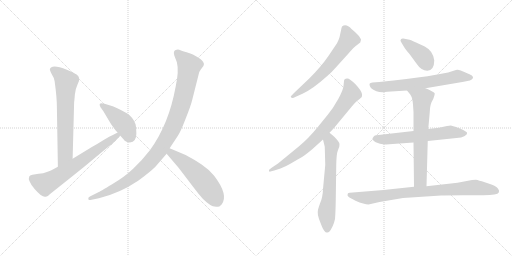
t = 0.00 s
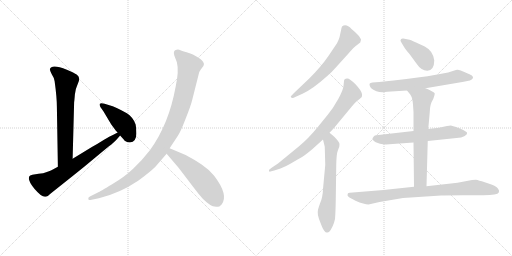
t = 2.04 s
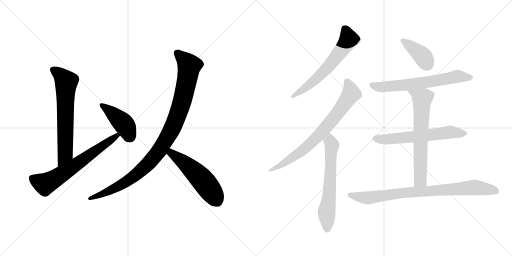
t = 4.08 s
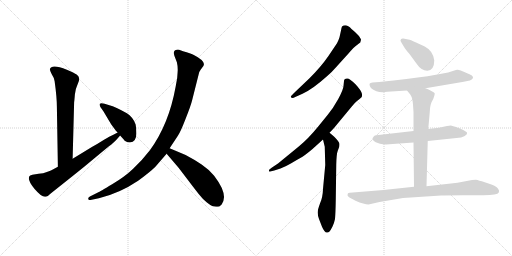
t = 6.12 s
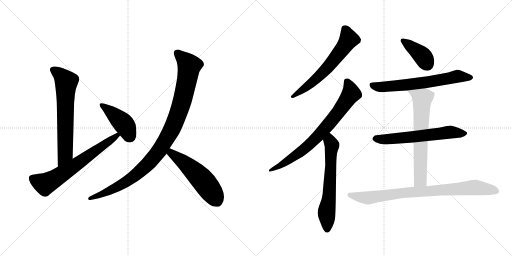
t = 8.17 s
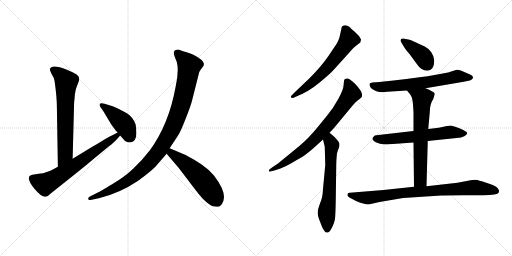
t = 10.21 s

The animated SVG that drew these frames (rendered in a browser with its animation timeline set to each time). Animation: 13 CSS @keyframes rules; one cycle of 10.21 s.

<svg version="1.1" viewBox="0 0 2048 1024" xmlns="http://www.w3.org/2000/svg">
  <g stroke="lightgray" stroke-dasharray="1,1" stroke-width="1" transform="scale(4, 4)">
    <line x1="0" y1="0" x2="256" y2="256"></line>
    <line x1="256" y1="0" x2="0" y2="256"></line>
    <line x1="128" y1="0" x2="128" y2="256"></line>
    <line x1="0" y1="128" x2="256" y2="128"></line>
    <line x1="256" y1="0" x2="512" y2="256"></line>
    <line x1="512" y1="0" x2="256" y2="256"></line>
    <line x1="384" y1="0" x2="384" y2="256"></line>
    <line x1="256" y1="128" x2="512" y2="128"></line>
  </g>
<g transform="scale(1, -1) translate(0, -850)">
   <style type="text/css">
    @keyframes keyframes0 {
      from {
       stroke: black;
       stroke-dashoffset: 669;
       stroke-width: 128;
       }
       69% {
       animation-timing-function: step-end;
       stroke: black;
       stroke-dashoffset: 0;
       stroke-width: 128;
       }
       to {
       stroke: black;
       stroke-width: 1024;
       }
       }
       #make-me-a-hanzi-animation-0 {
         animation: keyframes0 0.794434s both;
         animation-delay: 0.000000s;
         animation-timing-function: linear;
       }
    @keyframes keyframes1 {
      from {
       stroke: black;
       stroke-dashoffset: 667;
       stroke-width: 128;
       }
       68% {
       animation-timing-function: step-end;
       stroke: black;
       stroke-dashoffset: 0;
       stroke-width: 128;
       }
       to {
       stroke: black;
       stroke-width: 1024;
       }
       }
       #make-me-a-hanzi-animation-1 {
         animation: keyframes1 0.792806s both;
         animation-delay: 0.794434s;
         animation-timing-function: linear;
       }
    @keyframes keyframes2 {
      from {
       stroke: black;
       stroke-dashoffset: 431;
       stroke-width: 128;
       }
       58% {
       animation-timing-function: step-end;
       stroke: black;
       stroke-dashoffset: 0;
       stroke-width: 128;
       }
       to {
       stroke: black;
       stroke-width: 1024;
       }
       }
       #make-me-a-hanzi-animation-2 {
         animation: keyframes2 0.600749s both;
         animation-delay: 1.587240s;
         animation-timing-function: linear;
       }
    @keyframes keyframes3 {
      from {
       stroke: black;
       stroke-dashoffset: 1031;
       stroke-width: 128;
       }
       77% {
       animation-timing-function: step-end;
       stroke: black;
       stroke-dashoffset: 0;
       stroke-width: 128;
       }
       to {
       stroke: black;
       stroke-width: 1024;
       }
       }
       #make-me-a-hanzi-animation-3 {
         animation: keyframes3 1.089030s both;
         animation-delay: 2.187989s;
         animation-timing-function: linear;
       }
    @keyframes keyframes4 {
      from {
       stroke: black;
       stroke-dashoffset: 538;
       stroke-width: 128;
       }
       64% {
       animation-timing-function: step-end;
       stroke: black;
       stroke-dashoffset: 0;
       stroke-width: 128;
       }
       to {
       stroke: black;
       stroke-width: 1024;
       }
       }
       #make-me-a-hanzi-animation-4 {
         animation: keyframes4 0.687826s both;
         animation-delay: 3.277019s;
         animation-timing-function: linear;
       }
    @keyframes keyframes5 {
      from {
       stroke: black;
       stroke-dashoffset: 630;
       stroke-width: 128;
       }
       67% {
       animation-timing-function: step-end;
       stroke: black;
       stroke-dashoffset: 0;
       stroke-width: 128;
       }
       to {
       stroke: black;
       stroke-width: 1024;
       }
       }
       #make-me-a-hanzi-animation-5 {
         animation: keyframes5 0.762695s both;
         animation-delay: 3.964845s;
         animation-timing-function: linear;
       }
    @keyframes keyframes6 {
      from {
       stroke: black;
       stroke-dashoffset: 758;
       stroke-width: 128;
       }
       71% {
       animation-timing-function: step-end;
       stroke: black;
       stroke-dashoffset: 0;
       stroke-width: 128;
       }
       to {
       stroke: black;
       stroke-width: 1024;
       }
       }
       #make-me-a-hanzi-animation-6 {
         animation: keyframes6 0.866862s both;
         animation-delay: 4.727540s;
         animation-timing-function: linear;
       }
    @keyframes keyframes7 {
      from {
       stroke: black;
       stroke-dashoffset: 634;
       stroke-width: 128;
       }
       67% {
       animation-timing-function: step-end;
       stroke: black;
       stroke-dashoffset: 0;
       stroke-width: 128;
       }
       to {
       stroke: black;
       stroke-width: 1024;
       }
       }
       #make-me-a-hanzi-animation-7 {
         animation: keyframes7 0.765951s both;
         animation-delay: 5.594402s;
         animation-timing-function: linear;
       }
    @keyframes keyframes8 {
      from {
       stroke: black;
       stroke-dashoffset: 394;
       stroke-width: 128;
       }
       56% {
       animation-timing-function: step-end;
       stroke: black;
       stroke-dashoffset: 0;
       stroke-width: 128;
       }
       to {
       stroke: black;
       stroke-width: 1024;
       }
       }
       #make-me-a-hanzi-animation-8 {
         animation: keyframes8 0.570638s both;
         animation-delay: 6.360353s;
         animation-timing-function: linear;
       }
    @keyframes keyframes9 {
      from {
       stroke: black;
       stroke-dashoffset: 658;
       stroke-width: 128;
       }
       68% {
       animation-timing-function: step-end;
       stroke: black;
       stroke-dashoffset: 0;
       stroke-width: 128;
       }
       to {
       stroke: black;
       stroke-width: 1024;
       }
       }
       #make-me-a-hanzi-animation-9 {
         animation: keyframes9 0.785482s both;
         animation-delay: 6.930991s;
         animation-timing-function: linear;
       }
    @keyframes keyframes10 {
      from {
       stroke: black;
       stroke-dashoffset: 620;
       stroke-width: 128;
       }
       67% {
       animation-timing-function: step-end;
       stroke: black;
       stroke-dashoffset: 0;
       stroke-width: 128;
       }
       to {
       stroke: black;
       stroke-width: 1024;
       }
       }
       #make-me-a-hanzi-animation-10 {
         animation: keyframes10 0.754557s both;
         animation-delay: 7.716473s;
         animation-timing-function: linear;
       }
    @keyframes keyframes11 {
      from {
       stroke: black;
       stroke-dashoffset: 671;
       stroke-width: 128;
       }
       69% {
       animation-timing-function: step-end;
       stroke: black;
       stroke-dashoffset: 0;
       stroke-width: 128;
       }
       to {
       stroke: black;
       stroke-width: 1024;
       }
       }
       #make-me-a-hanzi-animation-11 {
         animation: keyframes11 0.796061s both;
         animation-delay: 8.471030s;
         animation-timing-function: linear;
       }
    @keyframes keyframes12 {
      from {
       stroke: black;
       stroke-dashoffset: 847;
       stroke-width: 128;
       }
       73% {
       animation-timing-function: step-end;
       stroke: black;
       stroke-dashoffset: 0;
       stroke-width: 128;
       }
       to {
       stroke: black;
       stroke-width: 1024;
       }
       }
       #make-me-a-hanzi-animation-12 {
         animation: keyframes12 0.939290s both;
         animation-delay: 9.267091s;
         animation-timing-function: linear;
       }
</style>
<path d="M 290.5 215.5 L 296.5 441.5 Q 297.5 447.5 299.5 472.5 Q 302.5 497.5 310.5 513.5 Q 318.5 529.5 316.5 537.5 Q 315.5 545.5 306.5 552.5 Q 297.5 558.5 267.5 571.5 Q 205.5 595.5 199.5 573.5 Q 198.5 570.5 206.5 554.5 Q 216.5 539.5 218.5 525.5 Q 227.5 460.5 227.5 423.5 L 231.5 183.5 C 231.5 153.5 289.5 185.5 290.5 215.5 Z" fill="lightgray"></path> 
<path d="M 231.5 183.5 Q 199.5 165.5 184.5 161.5 Q 175.5 157.5 154.5 155.5 L 129.5 151.5 Q 118.5 148.5 117.5 145.5 Q 108.5 129.5 138.5 94.5 Q 168.5 59.5 182.5 63.5 Q 189.5 62.5 201.5 75.5 L 289.5 145.5 Q 331.5 178.5 382.5 221.5 L 434.5 264.5 Q 457.5 281.5 467.5 293.5 L 478.5 306.5 Q 480.5 307.5 480.5 308.5 C 500.5 331.5 497.5 334.5 470.5 320.5 L 451.5 310.5 Q 440.5 306.5 414.5 290.5 Q 389.5 274.5 367.5 262.5 L 290.5 215.5 L 231.5 183.5 Z" fill="lightgray"></path> 
<path d="M 480.5 308.5 Q 498.5 288.5 498.5 287.5 Q 507.5 280.5 519.5 280.5 Q 545.5 282.5 545.5 316.5 Q 545.5 339.5 542.5 352.5 Q 539.5 364.5 528.5 378.5 Q 518.5 391.5 507.5 397.5 Q 461.5 423.5 437.5 429.5 L 418.5 435.5 Q 403.5 439.5 399.5 435.5 Q 396.5 431.5 401.5 422.5 L 413.5 405.5 L 444.5 353.5 L 463.5 327.5 L 470.5 320.5 L 480.5 308.5 Z" fill="lightgray"></path> 
<path d="M 678.5 257.5 L 711.5 307.5 Q 721.5 321.5 742.5 375.5 Q 763.5 428.5 768.5 449.5 L 794.5 552.5 Q 796.5 564.5 802.5 571.5 L 813.5 586.5 Q 825.5 605.5 771.5 632.5 Q 763.5 636.5 746.5 641.5 Q 730.5 645.5 721.5 649.5 Q 713.5 653.5 702.5 650.5 Q 691.5 646.5 697.5 627.5 L 707.5 601.5 Q 716.5 566.5 702.5 503.5 Q 675.5 353.5 599.5 249.5 Q 565.5 205.5 532.5 175.5 Q 500.5 144.5 448.5 113.5 Q 396.5 82.5 393.5 81.5 L 359.5 64.5 Q 350.5 59.5 353.5 53.5 Q 356.5 47.5 366.5 51.5 L 395.5 57.5 Q 478.5 77.5 552.5 127.5 Q 600.5 162.5 621.5 183.5 L 666.5 235.5 L 678.5 257.5 Z" fill="lightgray"></path> 
<path d="M 851.5 25.5 L 864.5 23.5 Q 867.5 22.5 877.5 24.5 L 886.5 32.5 Q 915.5 70.5 856.5 147.5 Q 833.5 174.5 806.5 192.5 Q 780.5 210.5 742.5 230.5 L 678.5 257.5 C 650.5 269.5 647.5 258.5 666.5 235.5 L 713.5 180.5 L 752.5 129.5 Q 783.5 88.5 796.5 72.5 Q 809.5 55.5 826.5 41.5 Q 843.5 27.5 851.5 25.5 Z" fill="lightgray"></path> 
<path d="M 1345.0 582.0 L 1393.0 635.0 Q 1417.0 663.0 1428.0 670.0 L 1441.0 680.0 L 1444.0 691.0 Q 1444.0 695.0 1433.0 709.0 Q 1421.0 722.0 1406.0 734.0 Q 1385.0 757.0 1368.0 744.0 Q 1366.0 741.0 1364.0 728.0 L 1358.0 701.0 Q 1354.0 688.0 1348.0 677.0 L 1313.0 625.0 Q 1284.0 583.0 1238.0 537.0 L 1176.0 478.0 Q 1163.0 465.0 1163.0 463.0 Q 1167.0 454.0 1181.0 462.0 L 1210.0 475.0 Q 1250.0 493.0 1309.0 546.0 Q 1327.0 561.0 1345.0 582.0 Z" fill="lightgray"></path> 
<path d="M 1376.0 526.0 L 1374.0 506.0 Q 1373.0 491.0 1353.0 454.0 Q 1332.0 416.0 1311.0 391.0 L 1272.0 343.0 Q 1233.0 295.0 1195.0 264.0 L 1112.0 196.0 L 1088.0 180.0 Q 1076.0 172.0 1076.0 170.0 Q 1076.0 165.0 1077.0 164.0 Q 1078.0 162.0 1097.0 168.0 L 1122.0 176.0 Q 1141.0 183.0 1165.0 197.0 Q 1188.0 211.0 1203.0 219.0 Q 1218.0 227.0 1250.0 254.0 L 1292.0 292.0 L 1318.0 319.0 L 1336.0 338.0 L 1408.0 425.0 Q 1417.0 437.0 1428.0 446.0 Q 1439.0 454.0 1447.0 462.0 Q 1449.0 471.0 1448.0 474.0 Q 1446.0 487.0 1422.0 513.0 Q 1397.0 538.0 1388.0 536.0 Q 1376.0 536.0 1376.0 526.0 Z" fill="lightgray"></path> 
<path d="M 1292.0 292.0 L 1299.0 263.0 L 1301.0 190.0 L 1292.0 94.0 Q 1291.0 60.0 1280.0 36.0 Q 1271.0 12.0 1271.0 2.0 Q 1270.0 -9.0 1276.0 -26.0 L 1288.0 -57.0 Q 1298.0 -80.0 1307.0 -80.0 Q 1313.0 -81.0 1318.0 -76.0 Q 1322.0 -72.0 1330.0 -56.0 Q 1337.0 -41.0 1340.0 -26.0 Q 1342.0 -5.0 1343.0 49.0 L 1345.0 191.0 Q 1346.0 235.0 1351.0 247.0 L 1357.0 263.0 Q 1359.0 273.0 1357.0 278.0 Q 1355.0 282.0 1349.0 290.0 L 1338.0 302.0 Q 1333.0 307.0 1318.0 319.0 C 1295.0 338.0 1285.0 321.0 1292.0 292.0 Z" fill="lightgray"></path> 
<path d="M 1737.0 608.0 Q 1733.0 646.0 1699.0 664.0 L 1662.0 681.0 Q 1642.0 691.0 1633.0 692.0 L 1613.0 696.0 Q 1602.0 697.0 1602.0 688.0 Q 1602.0 685.0 1605.0 681.0 L 1612.0 669.0 Q 1619.0 655.0 1638.0 634.0 L 1665.0 597.0 Q 1685.0 567.0 1709.0 567.0 Q 1737.0 569.0 1737.0 608.0 Z" fill="lightgray"></path> 
<path d="M 1702.0 497.0 L 1855.0 523.0 Q 1887.0 528.0 1890.0 535.0 Q 1893.0 541.0 1892.0 542.0 Q 1890.0 548.0 1878.0 553.0 L 1843.0 568.0 Q 1833.0 572.0 1828.0 571.0 Q 1823.0 570.0 1808.0 565.0 Q 1758.0 547.0 1517.0 522.0 L 1490.0 520.0 Q 1480.0 519.0 1479.0 516.0 Q 1477.0 513.0 1479.0 507.0 Q 1481.0 500.0 1486.0 496.0 Q 1510.0 476.0 1549.0 483.0 L 1628.0 488.0 L 1702.0 497.0 Z" fill="lightgray"></path> 
<path d="M 1711.0 286.0 L 1826.0 298.0 Q 1847.0 299.0 1857.0 305.0 Q 1866.0 311.0 1867.0 313.0 Q 1868.0 315.0 1868.0 319.0 Q 1868.0 322.0 1853.0 330.0 Q 1838.0 337.0 1821.0 343.0 Q 1803.0 348.0 1801.0 348.0 Q 1798.0 348.0 1755.0 339.0 L 1713.0 334.0 L 1654.0 326.0 L 1505.0 309.0 Q 1499.0 309.0 1495.0 304.0 Q 1490.0 299.0 1490.0 295.0 Q 1489.0 290.0 1503.0 281.0 L 1520.0 275.0 Q 1537.0 271.0 1557.0 273.0 L 1654.0 280.0 L 1711.0 286.0 Z" fill="lightgray"></path> 
<path d="M 1706.0 105.0 L 1711.0 286.0 L 1713.0 334.0 L 1719.0 401.0 Q 1719.0 433.0 1733.0 454.0 Q 1739.0 472.0 1739.0 476.0 Q 1739.0 480.0 1727.0 485.0 Q 1714.0 493.0 1702.0 497.0 C 1674.0 508.0 1609.0 511.0 1628.0 488.0 L 1641.0 472.0 L 1646.0 463.0 Q 1650.0 455.0 1652.0 431.0 L 1654.0 402.0 L 1654.0 326.0 L 1654.0 280.0 L 1656.0 103.0 C 1656.0 73.0 1705.0 75.0 1706.0 105.0 Z" fill="lightgray"></path> 
<path d="M 1474.0 32.0 L 1518.0 42.0 L 1612.0 58.0 L 1765.0 68.0 Q 1773.0 69.0 1851.0 69.0 L 1933.0 69.0 Q 1991.0 69.0 1995.0 80.0 Q 1996.0 83.0 1996.0 88.0 Q 1992.0 96.0 1989.0 99.0 Q 1984.0 105.0 1960.0 114.0 L 1939.0 121.0 Q 1914.0 129.0 1904.0 131.0 Q 1892.0 131.0 1888.0 130.0 L 1830.0 119.0 L 1706.0 105.0 L 1656.0 103.0 L 1534.0 90.0 L 1399.0 79.0 Q 1392.0 79.0 1391.0 75.0 Q 1387.0 67.0 1395.0 62.0 Q 1402.0 57.0 1422.0 47.0 Q 1457.0 32.0 1474.0 32.0 Z" fill="lightgray"></path> 
      <clipPath id="make-me-a-hanzi-clip-0">
      <path d="M 290.5 215.5 L 296.5 441.5 Q 297.5 447.5 299.5 472.5 Q 302.5 497.5 310.5 513.5 Q 318.5 529.5 316.5 537.5 Q 315.5 545.5 306.5 552.5 Q 297.5 558.5 267.5 571.5 Q 205.5 595.5 199.5 573.5 Q 198.5 570.5 206.5 554.5 Q 216.5 539.5 218.5 525.5 Q 227.5 460.5 227.5 423.5 L 231.5 183.5 C 231.5 153.5 289.5 185.5 290.5 215.5 Z" fill="lightgray"></path>
      </clipPath>
      <path clip-path="url(#make-me-a-hanzi-clip-0)" d="M 209.5 572.5 L 246.5 546.5 L 264.5 522.5 L 260.5 236.5 L 235.5 191.5 " fill="none" id="make-me-a-hanzi-animation-0" stroke-dasharray="541 1082" stroke-linecap="round"></path>

      <clipPath id="make-me-a-hanzi-clip-1">
      <path d="M 231.5 183.5 Q 199.5 165.5 184.5 161.5 Q 175.5 157.5 154.5 155.5 L 129.5 151.5 Q 118.5 148.5 117.5 145.5 Q 108.5 129.5 138.5 94.5 Q 168.5 59.5 182.5 63.5 Q 189.5 62.5 201.5 75.5 L 289.5 145.5 Q 331.5 178.5 382.5 221.5 L 434.5 264.5 Q 457.5 281.5 467.5 293.5 L 478.5 306.5 Q 480.5 307.5 480.5 308.5 C 500.5 331.5 497.5 334.5 470.5 320.5 L 451.5 310.5 Q 440.5 306.5 414.5 290.5 Q 389.5 274.5 367.5 262.5 L 290.5 215.5 L 231.5 183.5 Z" fill="lightgray"></path>
      </clipPath>
      <path clip-path="url(#make-me-a-hanzi-clip-1)" d="M 128.5 138.5 L 175.5 115.5 L 190.5 119.5 L 297.5 187.5 L 473.5 313.5 " fill="none" id="make-me-a-hanzi-animation-1" stroke-dasharray="539 1078" stroke-linecap="round"></path>

      <clipPath id="make-me-a-hanzi-clip-2">
      <path d="M 480.5 308.5 Q 498.5 288.5 498.5 287.5 Q 507.5 280.5 519.5 280.5 Q 545.5 282.5 545.5 316.5 Q 545.5 339.5 542.5 352.5 Q 539.5 364.5 528.5 378.5 Q 518.5 391.5 507.5 397.5 Q 461.5 423.5 437.5 429.5 L 418.5 435.5 Q 403.5 439.5 399.5 435.5 Q 396.5 431.5 401.5 422.5 L 413.5 405.5 L 444.5 353.5 L 463.5 327.5 L 470.5 320.5 L 480.5 308.5 Z" fill="lightgray"></path>
      </clipPath>
      <path clip-path="url(#make-me-a-hanzi-clip-2)" d="M 404.5 429.5 L 496.5 353.5 L 517.5 308.5 L 513.5 304.5 " fill="none" id="make-me-a-hanzi-animation-2" stroke-dasharray="303 606" stroke-linecap="round"></path>

      <clipPath id="make-me-a-hanzi-clip-3">
      <path d="M 678.5 257.5 L 711.5 307.5 Q 721.5 321.5 742.5 375.5 Q 763.5 428.5 768.5 449.5 L 794.5 552.5 Q 796.5 564.5 802.5 571.5 L 813.5 586.5 Q 825.5 605.5 771.5 632.5 Q 763.5 636.5 746.5 641.5 Q 730.5 645.5 721.5 649.5 Q 713.5 653.5 702.5 650.5 Q 691.5 646.5 697.5 627.5 L 707.5 601.5 Q 716.5 566.5 702.5 503.5 Q 675.5 353.5 599.5 249.5 Q 565.5 205.5 532.5 175.5 Q 500.5 144.5 448.5 113.5 Q 396.5 82.5 393.5 81.5 L 359.5 64.5 Q 350.5 59.5 353.5 53.5 Q 356.5 47.5 366.5 51.5 L 395.5 57.5 Q 478.5 77.5 552.5 127.5 Q 600.5 162.5 621.5 183.5 L 666.5 235.5 L 678.5 257.5 Z" fill="lightgray"></path>
      </clipPath>
      <path clip-path="url(#make-me-a-hanzi-clip-3)" d="M 709.5 637.5 L 757.5 587.5 L 752.5 555.5 L 728.5 445.5 L 706.5 378.5 L 642.5 255.5 L 571.5 174.5 L 520.5 133.5 L 414.5 75.5 L 360.5 56.5 " fill="none" id="make-me-a-hanzi-animation-3" stroke-dasharray="903 1806" stroke-linecap="round"></path>

      <clipPath id="make-me-a-hanzi-clip-4">
      <path d="M 851.5 25.5 L 864.5 23.5 Q 867.5 22.5 877.5 24.5 L 886.5 32.5 Q 915.5 70.5 856.5 147.5 Q 833.5 174.5 806.5 192.5 Q 780.5 210.5 742.5 230.5 L 678.5 257.5 C 650.5 269.5 647.5 258.5 666.5 235.5 L 713.5 180.5 L 752.5 129.5 Q 783.5 88.5 796.5 72.5 Q 809.5 55.5 826.5 41.5 Q 843.5 27.5 851.5 25.5 Z" fill="lightgray"></path>
      </clipPath>
      <path clip-path="url(#make-me-a-hanzi-clip-4)" d="M 682.5 248.5 L 685.5 237.5 L 748.5 190.5 L 802.5 138.5 L 852.5 74.5 L 869.5 42.5 " fill="none" id="make-me-a-hanzi-animation-4" stroke-dasharray="410 820" stroke-linecap="round"></path>

      <clipPath id="make-me-a-hanzi-clip-5">
      <path d="M 1345.0 582.0 L 1393.0 635.0 Q 1417.0 663.0 1428.0 670.0 L 1441.0 680.0 L 1444.0 691.0 Q 1444.0 695.0 1433.0 709.0 Q 1421.0 722.0 1406.0 734.0 Q 1385.0 757.0 1368.0 744.0 Q 1366.0 741.0 1364.0 728.0 L 1358.0 701.0 Q 1354.0 688.0 1348.0 677.0 L 1313.0 625.0 Q 1284.0 583.0 1238.0 537.0 L 1176.0 478.0 Q 1163.0 465.0 1163.0 463.0 Q 1167.0 454.0 1181.0 462.0 L 1210.0 475.0 Q 1250.0 493.0 1309.0 546.0 Q 1327.0 561.0 1345.0 582.0 Z" fill="lightgray"></path>
      </clipPath>
      <path clip-path="url(#make-me-a-hanzi-clip-5)" d="M 1377.0 737.0 L 1395.0 693.0 L 1376.0 662.0 L 1275.0 543.0 L 1168.0 463.0 " fill="none" id="make-me-a-hanzi-animation-5" stroke-dasharray="502 1004" stroke-linecap="round"></path>

      <clipPath id="make-me-a-hanzi-clip-6">
      <path d="M 1376.0 526.0 L 1374.0 506.0 Q 1373.0 491.0 1353.0 454.0 Q 1332.0 416.0 1311.0 391.0 L 1272.0 343.0 Q 1233.0 295.0 1195.0 264.0 L 1112.0 196.0 L 1088.0 180.0 Q 1076.0 172.0 1076.0 170.0 Q 1076.0 165.0 1077.0 164.0 Q 1078.0 162.0 1097.0 168.0 L 1122.0 176.0 Q 1141.0 183.0 1165.0 197.0 Q 1188.0 211.0 1203.0 219.0 Q 1218.0 227.0 1250.0 254.0 L 1292.0 292.0 L 1318.0 319.0 L 1336.0 338.0 L 1408.0 425.0 Q 1417.0 437.0 1428.0 446.0 Q 1439.0 454.0 1447.0 462.0 Q 1449.0 471.0 1448.0 474.0 Q 1446.0 487.0 1422.0 513.0 Q 1397.0 538.0 1388.0 536.0 Q 1376.0 536.0 1376.0 526.0 Z" fill="lightgray"></path>
      </clipPath>
      <path clip-path="url(#make-me-a-hanzi-clip-6)" d="M 1389.0 522.0 L 1405.0 476.0 L 1313.0 351.0 L 1214.0 252.0 L 1137.0 197.0 L 1080.0 168.0 " fill="none" id="make-me-a-hanzi-animation-6" stroke-dasharray="630 1260" stroke-linecap="round"></path>

      <clipPath id="make-me-a-hanzi-clip-7">
      <path d="M 1292.0 292.0 L 1299.0 263.0 L 1301.0 190.0 L 1292.0 94.0 Q 1291.0 60.0 1280.0 36.0 Q 1271.0 12.0 1271.0 2.0 Q 1270.0 -9.0 1276.0 -26.0 L 1288.0 -57.0 Q 1298.0 -80.0 1307.0 -80.0 Q 1313.0 -81.0 1318.0 -76.0 Q 1322.0 -72.0 1330.0 -56.0 Q 1337.0 -41.0 1340.0 -26.0 Q 1342.0 -5.0 1343.0 49.0 L 1345.0 191.0 Q 1346.0 235.0 1351.0 247.0 L 1357.0 263.0 Q 1359.0 273.0 1357.0 278.0 Q 1355.0 282.0 1349.0 290.0 L 1338.0 302.0 Q 1333.0 307.0 1318.0 319.0 C 1295.0 338.0 1285.0 321.0 1292.0 292.0 Z" fill="lightgray"></path>
      </clipPath>
      <path clip-path="url(#make-me-a-hanzi-clip-7)" d="M 1320.0 309.0 L 1328.0 269.0 L 1316.0 57.0 L 1306.0 -2.0 L 1309.0 -67.0 " fill="none" id="make-me-a-hanzi-animation-7" stroke-dasharray="506 1012" stroke-linecap="round"></path>

      <clipPath id="make-me-a-hanzi-clip-8">
      <path d="M 1737.0 608.0 Q 1733.0 646.0 1699.0 664.0 L 1662.0 681.0 Q 1642.0 691.0 1633.0 692.0 L 1613.0 696.0 Q 1602.0 697.0 1602.0 688.0 Q 1602.0 685.0 1605.0 681.0 L 1612.0 669.0 Q 1619.0 655.0 1638.0 634.0 L 1665.0 597.0 Q 1685.0 567.0 1709.0 567.0 Q 1737.0 569.0 1737.0 608.0 Z" fill="lightgray"></path>
      </clipPath>
      <path clip-path="url(#make-me-a-hanzi-clip-8)" d="M 1611.0 688.0 L 1686.0 630.0 L 1708.0 593.0 " fill="none" id="make-me-a-hanzi-animation-8" stroke-dasharray="266 532" stroke-linecap="round"></path>

      <clipPath id="make-me-a-hanzi-clip-9">
      <path d="M 1702.0 497.0 L 1855.0 523.0 Q 1887.0 528.0 1890.0 535.0 Q 1893.0 541.0 1892.0 542.0 Q 1890.0 548.0 1878.0 553.0 L 1843.0 568.0 Q 1833.0 572.0 1828.0 571.0 Q 1823.0 570.0 1808.0 565.0 Q 1758.0 547.0 1517.0 522.0 L 1490.0 520.0 Q 1480.0 519.0 1479.0 516.0 Q 1477.0 513.0 1479.0 507.0 Q 1481.0 500.0 1486.0 496.0 Q 1510.0 476.0 1549.0 483.0 L 1628.0 488.0 L 1702.0 497.0 Z" fill="lightgray"></path>
      </clipPath>
      <path clip-path="url(#make-me-a-hanzi-clip-9)" d="M 1487.0 512.0 L 1518.0 502.0 L 1571.0 505.0 L 1737.0 525.0 L 1828.0 544.0 L 1884.0 540.0 " fill="none" id="make-me-a-hanzi-animation-9" stroke-dasharray="530 1060" stroke-linecap="round"></path>

      <clipPath id="make-me-a-hanzi-clip-10">
      <path d="M 1711.0 286.0 L 1826.0 298.0 Q 1847.0 299.0 1857.0 305.0 Q 1866.0 311.0 1867.0 313.0 Q 1868.0 315.0 1868.0 319.0 Q 1868.0 322.0 1853.0 330.0 Q 1838.0 337.0 1821.0 343.0 Q 1803.0 348.0 1801.0 348.0 Q 1798.0 348.0 1755.0 339.0 L 1713.0 334.0 L 1654.0 326.0 L 1505.0 309.0 Q 1499.0 309.0 1495.0 304.0 Q 1490.0 299.0 1490.0 295.0 Q 1489.0 290.0 1503.0 281.0 L 1520.0 275.0 Q 1537.0 271.0 1557.0 273.0 L 1654.0 280.0 L 1711.0 286.0 Z" fill="lightgray"></path>
      </clipPath>
      <path clip-path="url(#make-me-a-hanzi-clip-10)" d="M 1499.0 296.0 L 1539.0 292.0 L 1792.0 321.0 L 1861.0 317.0 " fill="none" id="make-me-a-hanzi-animation-10" stroke-dasharray="492 984" stroke-linecap="round"></path>

      <clipPath id="make-me-a-hanzi-clip-11">
      <path d="M 1706.0 105.0 L 1711.0 286.0 L 1713.0 334.0 L 1719.0 401.0 Q 1719.0 433.0 1733.0 454.0 Q 1739.0 472.0 1739.0 476.0 Q 1739.0 480.0 1727.0 485.0 Q 1714.0 493.0 1702.0 497.0 C 1674.0 508.0 1609.0 511.0 1628.0 488.0 L 1641.0 472.0 L 1646.0 463.0 Q 1650.0 455.0 1652.0 431.0 L 1654.0 402.0 L 1654.0 326.0 L 1654.0 280.0 L 1656.0 103.0 C 1656.0 73.0 1705.0 75.0 1706.0 105.0 Z" fill="lightgray"></path>
      </clipPath>
      <path clip-path="url(#make-me-a-hanzi-clip-11)" d="M 1636.0 488.0 L 1689.0 455.0 L 1681.0 130.0 L 1662.0 110.0 " fill="none" id="make-me-a-hanzi-animation-11" stroke-dasharray="543 1086" stroke-linecap="round"></path>

      <clipPath id="make-me-a-hanzi-clip-12">
      <path d="M 1474.0 32.0 L 1518.0 42.0 L 1612.0 58.0 L 1765.0 68.0 Q 1773.0 69.0 1851.0 69.0 L 1933.0 69.0 Q 1991.0 69.0 1995.0 80.0 Q 1996.0 83.0 1996.0 88.0 Q 1992.0 96.0 1989.0 99.0 Q 1984.0 105.0 1960.0 114.0 L 1939.0 121.0 Q 1914.0 129.0 1904.0 131.0 Q 1892.0 131.0 1888.0 130.0 L 1830.0 119.0 L 1706.0 105.0 L 1656.0 103.0 L 1534.0 90.0 L 1399.0 79.0 Q 1392.0 79.0 1391.0 75.0 Q 1387.0 67.0 1395.0 62.0 Q 1402.0 57.0 1422.0 47.0 Q 1457.0 32.0 1474.0 32.0 Z" fill="lightgray"></path>
      </clipPath>
      <path clip-path="url(#make-me-a-hanzi-clip-12)" d="M 1398.0 70.0 L 1476.0 59.0 L 1605.0 78.0 L 1895.0 100.0 L 1985.0 85.0 " fill="none" id="make-me-a-hanzi-animation-12" stroke-dasharray="719 1438" stroke-linecap="round"></path>

</g>
</svg>
